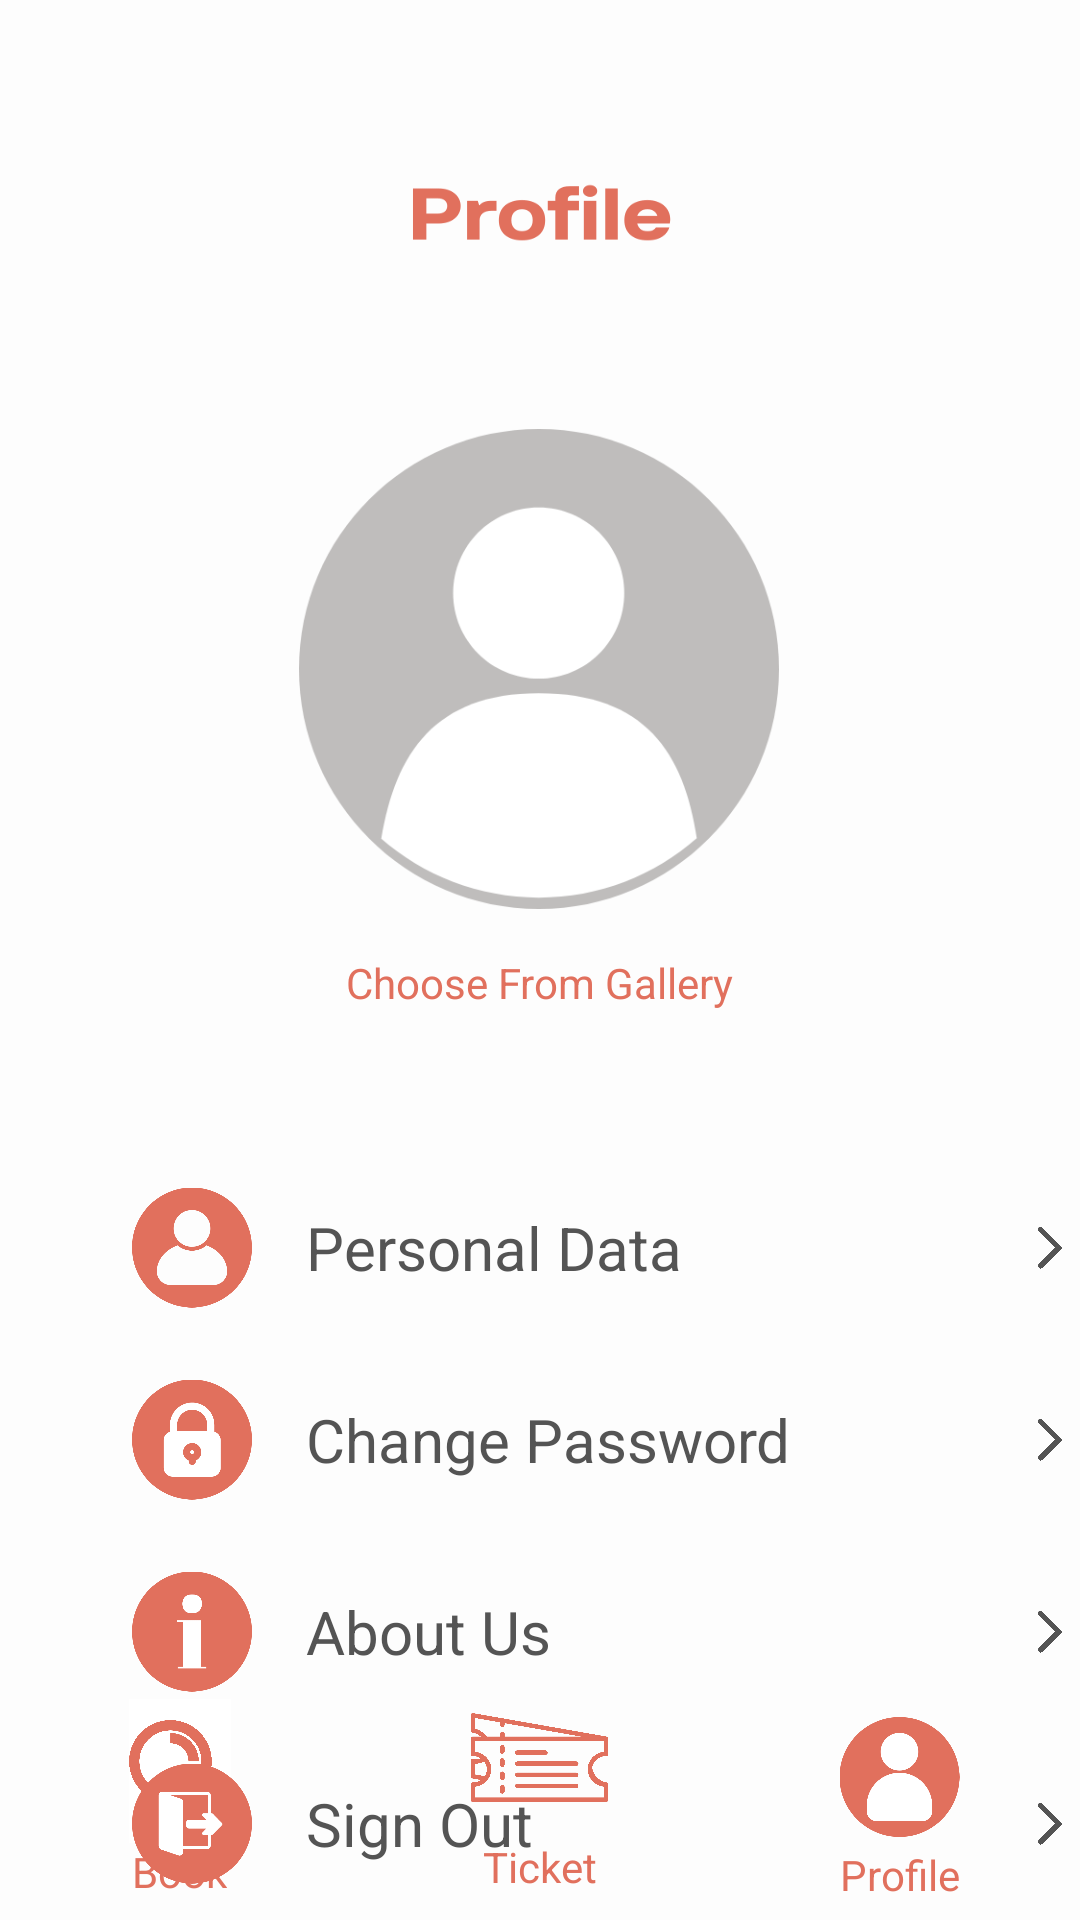

This screen was rendered from an Android layout file. Write that file and the resources it references.
<!-- AndroidManifest.xml: application theme Theme.Quickie -->
<!-- res/layout/activity_profile.xml -->
<?xml version="1.0" encoding="utf-8"?>
<androidx.constraintlayout.widget.ConstraintLayout xmlns:android="http://schemas.android.com/apk/res/android"
    xmlns:app="http://schemas.android.com/apk/res-auto"
    xmlns:tools="http://schemas.android.com/tools"
    android:layout_width="match_parent"
    android:layout_height="match_parent"
    android:background="@drawable/profilepageblank"
    tools:context=".Profile"
    tools:layout_editor_absoluteX="0dp"
    tools:layout_editor_absoluteY="-17dp">

    <LinearLayout
        android:id="@+id/bottomBar"
        android:layout_width="match_parent"
        android:layout_height="80dp"
        android:background="@android:color/transparent"
        android:orientation="horizontal"
        app:layout_constraintBottom_toBottomOf="parent"
        app:layout_constraintStart_toStartOf="parent">

        <LinearLayout
            android:layout_width="0dp"
            android:layout_height="match_parent"
            android:layout_weight="1"
            android:clickable="true"
            android:gravity="center"
            android:onClick="onHomeButtonClick"
            android:orientation="vertical">

            <ImageView
                android:id="@+id/homeButtonImage"
                android:layout_width="50dp"
                android:layout_height="48dp"
                android:src="@drawable/booking" />

            <TextView
                android:id="@+id/homeButtonText"
                android:layout_width="wrap_content"
                android:layout_height="wrap_content"
                android:text="Book"
                android:textColor="#E1705D"
                android:textSize="14sp" />

        </LinearLayout>

        <LinearLayout
            android:layout_width="0dp"
            android:layout_height="match_parent"
            android:layout_weight="1"
            android:clickable="true"
            android:gravity="center"
            android:onClick="onTicketsButtonClick"
            android:orientation="vertical">

            <ImageView
                android:id="@+id/ticketsButtonImage"
                android:layout_width="65dp"
                android:layout_height="65dp"
                android:layout_marginTop="-15dp"
                android:src="@drawable/tickets" />

            <TextView
                android:id="@+id/ticketsButtonText"
                android:layout_width="wrap_content"
                android:layout_height="wrap_content"
                android:layout_marginTop="-6dp"
                android:text="Ticket"
                android:textColor="#E1705D"
                android:textSize="14sp" />

        </LinearLayout>

        <LinearLayout
            android:layout_width="0dp"
            android:layout_height="match_parent"
            android:layout_weight="1"
            android:gravity="center"
            android:orientation="vertical">

            <ImageView
                android:id="@+id/profileButtonImage"
                android:layout_width="45dp"
                android:layout_height="40dp"
                android:layout_marginTop="7dp"
                android:src="@drawable/profilefilled" />

            <TextView
                android:id="@+id/profileButtonText"
                android:layout_width="wrap_content"
                android:layout_height="wrap_content"
                android:layout_marginTop="3dp"
                android:text="Profile"
                android:textColor="#E1705D"
                android:textSize="14sp" />

        </LinearLayout>

    </LinearLayout>

    <ImageView
        android:id="@+id/profileImageView"
        android:layout_width="160dp"
        android:layout_height="160dp"
        android:layout_marginStart="115dp"
        android:layout_marginTop="143dp"
        android:layout_marginEnd="116dp"
        android:src="@drawable/picture"
        app:layout_constraintEnd_toEndOf="parent"
        app:layout_constraintStart_toStartOf="parent"
        app:layout_constraintTop_toTopOf="parent" />

    <TextView
        android:id="@+id/changeImageButton"
        android:layout_width="wrap_content"
        android:layout_height="wrap_content"
        android:layout_marginStart="140dp"
        android:layout_marginTop="318dp"
        android:layout_marginEnd="140dp"
        android:text="Choose From Gallery"
        android:textColor="#E1705D"
        android:textSize="14sp"
        app:layout_constraintEnd_toEndOf="parent"
        app:layout_constraintStart_toStartOf="parent"
        app:layout_constraintTop_toTopOf="parent" />

    <RelativeLayout
        android:layout_width="345dp"
        android:layout_height="64dp"
        android:layout_marginStart="20dp"
        android:layout_marginTop="384dp"
        android:layout_marginEnd="35dp"
        android:background="@drawable/profile_rectangle"
        android:clickable="true"
        android:onClick="navigateToPersonalData"
        app:layout_constraintEnd_toEndOf="parent"
        app:layout_constraintHorizontal_bias="0.0"
        app:layout_constraintStart_toStartOf="parent"
        app:layout_constraintTop_toTopOf="parent">

        <TextView
            android:id="@+id/usernameEditText"
            android:layout_width="200dp"
            android:layout_height="wrap_content"
            android:layout_centerVertical="true"
            android:layout_marginStart="18dp"
            android:layout_marginEnd="0dp"
            android:layout_toEndOf="@+id/pdataView"
            android:text="Personal Data"
            android:textColor="#545454"
            android:textSize="20dp" />

        <ImageView
            android:id="@+id/pdataView"
            android:layout_width="40dp"
            android:layout_height="45dp"
            android:layout_alignParentStart="true"
            android:layout_centerVertical="true"
            android:layout_marginStart="16dp"
            android:src="@drawable/pdata" />

        <ImageView
            android:id="@+id/pdataarrowView"
            android:layout_width="20dp"
            android:layout_height="25dp"
            android:layout_alignParentStart="true"
            android:layout_centerVertical="true"
            android:layout_marginStart="315dp"
            android:src="@drawable/arrow" />

    </RelativeLayout>


    <RelativeLayout
        android:layout_width="345dp"
        android:layout_height="64dp"
        android:layout_marginStart="20dp"
        android:layout_marginTop="448dp"
        android:layout_marginEnd="46dp"
        android:background="@drawable/profile_rectangle"
        android:clickable="true"
        android:onClick="navigateToChangePass"
        app:layout_constraintEnd_toEndOf="parent"
        app:layout_constraintHorizontal_bias="0.0"
        app:layout_constraintStart_toStartOf="parent"
        app:layout_constraintTop_toTopOf="parent">

        <TextView
            android:id="@+id/changepassEditText"
            android:layout_width="251dp"
            android:layout_height="wrap_content"
            android:layout_centerVertical="true"
            android:layout_marginStart="18dp"
            android:layout_marginEnd="0dp"
            android:layout_toEndOf="@+id/changepassView"
            android:text="Change Password"
            android:textColor="#545454"
            android:textSize="20dp" />

        <ImageView
            android:id="@+id/changepassView"
            android:layout_width="40dp"
            android:layout_height="45dp"
            android:layout_alignParentStart="true"
            android:layout_centerVertical="true"
            android:layout_marginStart="16dp"
            android:src="@drawable/changepass" />

        <ImageView
            android:id="@+id/changepassarrowView"
            android:layout_width="20dp"
            android:layout_height="25dp"
            android:layout_alignParentStart="true"
            android:layout_centerVertical="true"
            android:layout_marginStart="315dp"
            android:src="@drawable/arrow" />

    </RelativeLayout>

    <RelativeLayout
        android:layout_width="345dp"
        android:layout_height="64dp"
        android:layout_marginStart="20dp"
        android:layout_marginTop="512dp"
        android:layout_marginEnd="46dp"
        android:background="@drawable/profile_rectangle"
        android:clickable="true"
        android:onClick="navigateToAboutUs"
        app:layout_constraintEnd_toEndOf="parent"
        app:layout_constraintHorizontal_bias="0.0"
        app:layout_constraintStart_toStartOf="parent"
        app:layout_constraintTop_toTopOf="parent">

        <TextView
            android:id="@+id/aboutusEditText"
            android:layout_width="251dp"
            android:layout_height="wrap_content"
            android:layout_centerVertical="true"
            android:layout_marginStart="18dp"
            android:layout_marginEnd="0dp"
            android:layout_toEndOf="@+id/aboutusView"
            android:text="About Us"
            android:textColor="#545454"
            android:textSize="20dp" />

        <ImageView
            android:id="@+id/aboutusView"
            android:layout_width="40dp"
            android:layout_height="45dp"
            android:layout_alignParentStart="true"
            android:layout_centerVertical="true"
            android:layout_marginStart="16dp"
            android:src="@drawable/aboutusicon" />

        <ImageView
            android:id="@+id/aboutusarrowView"
            android:layout_width="20dp"
            android:layout_height="25dp"
            android:layout_alignParentStart="true"
            android:layout_centerVertical="true"
            android:layout_marginStart="315dp"
            android:src="@drawable/arrow" />

    </RelativeLayout>

    <RelativeLayout
        android:layout_width="345dp"
        android:layout_height="64dp"
        android:layout_marginStart="20dp"
        android:layout_marginTop="576dp"
        android:layout_marginEnd="46dp"
        android:background="@drawable/profile_rectangle"
        android:clickable="true"
        android:onClick="navigateToMainActivity"
        app:layout_constraintEnd_toEndOf="parent"
        app:layout_constraintHorizontal_bias="0.0"
        app:layout_constraintStart_toStartOf="parent"
        app:layout_constraintTop_toTopOf="parent">

        <TextView
            android:id="@+id/signoutEditText"
            android:layout_width="251dp"
            android:layout_height="wrap_content"
            android:layout_centerVertical="true"
            android:layout_marginStart="18dp"
            android:layout_marginEnd="0dp"
            android:layout_toEndOf="@+id/signoutView"
            android:text="Sign Out"
            android:textColor="#545454"
            android:textSize="20dp" />

        <ImageView
            android:id="@+id/signoutView"
            android:layout_width="40dp"
            android:layout_height="45dp"
            android:layout_alignParentStart="true"
            android:layout_centerVertical="true"
            android:layout_marginStart="16dp"
            android:src="@drawable/signouticon" />

        <ImageView
            android:id="@+id/signoutarrowView"
            android:layout_width="20dp"
            android:layout_height="25dp"
            android:layout_alignParentStart="true"
            android:layout_centerVertical="true"
            android:layout_marginStart="315dp"
            android:src="@drawable/arrow" />

    </RelativeLayout>


</androidx.constraintlayout.widget.ConstraintLayout>
<!-- resources referenced by this layout -->
<resources>
  <!-- drawable aboutusicon: png bitmap (drawable, 13017 bytes) -->
  <!-- drawable arrow: png bitmap (drawable, 7761 bytes) -->
  <!-- drawable booking: png bitmap (drawable, 76375 bytes) -->
  <!-- drawable changepass: png bitmap (drawable, 18198 bytes) -->
  <!-- drawable pdata: png bitmap (drawable, 16981 bytes) -->
  <!-- drawable picture: png bitmap (drawable, 19489 bytes) -->
  <!-- drawable profile_rectangle (drawable) -->
  <shape xmlns:android="http://schemas.android.com/apk/res/android">
      <solid android:color="@color/zxing_transparent" />
      <corners android:radius="8dp" />
      <stroke
          android:width="0dp"
          android:color="@color/white" />
      <padding
          android:left="8dp"
          android:right="8dp"
          android:top="4dp"
          android:bottom="4dp" />
  </shape>
  <!-- drawable profilefilled: png bitmap (drawable, 18479 bytes) -->
  <!-- drawable profilepageblank: png bitmap (drawable, 22485 bytes) -->
  <!-- drawable signouticon: png bitmap (drawable, 13632 bytes) -->
  <!-- drawable tickets: png bitmap (drawable, 45939 bytes) -->
  <style name="Theme.Quickie" parent="Base.Theme.Quickie" />
  <color name="white">#FFFFFFFF</color>
  <style name="Base.Theme.Quickie" parent="Theme.Material3.DayNight.NoActionBar">
          
          <item name="android:navigationBarColor">#000000</item>
          <item name="colorPrimary">@color/black</item>
      </style>
  <color name="black">#FF000000</color>
</resources>
